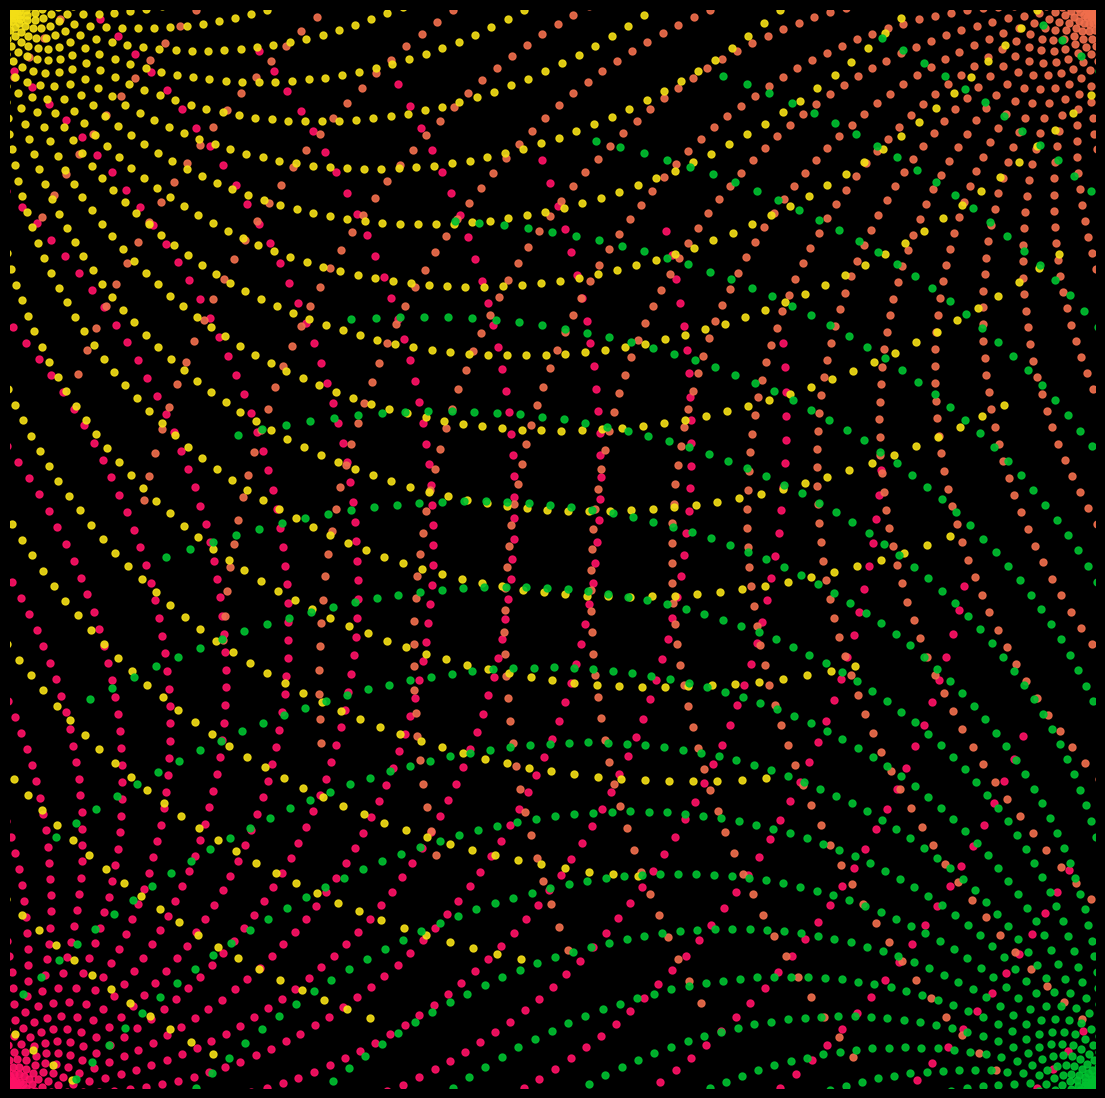

The script that saved this image: (Note: this script raises an exception after producing the figure.)
from math import cos, sin

import matplotlib.pylab as plt

n = 3000
p = plt.figure(figsize=(14, 14), facecolor='black', dpi=400)
p = plt.axis('off')
plt.xlim(0, 3000)
plt.ylim(0, 3000)
plt.scatter(
    [x * cos(x) for x in range(n)],
    [x * sin(x) for x in range(n)],
    s=25,
    lw=1,
    alpha=0.9,
    color='#ff1166',
)
plt.scatter(
    [x * cos(x) + 3000 for x in range(n)],
    [x * sin(x) + 3000 for x in range(n)],
    s=25,
    lw=1,
    alpha=0.9,
    color='#f16f4d',
)
plt.scatter(
    [x * cos(x) for x in range(n)],
    [x * sin(x) + 3000 for x in range(n)],
    s=25,
    lw=1,
    alpha=0.9,
    color='#f4df16',
)
plt.scatter(
    [x * cos(x) + 3000 for x in range(n)],
    [x * sin(x) for x in range(n)],
    s=25,
    lw=1,
    alpha=0.9,
    color='#00c130',
)

p = plt.savefig(
    f'C:/Users/<user>/Pictures/RandomPlots/29032020.PNG', facecolor='black'
)
